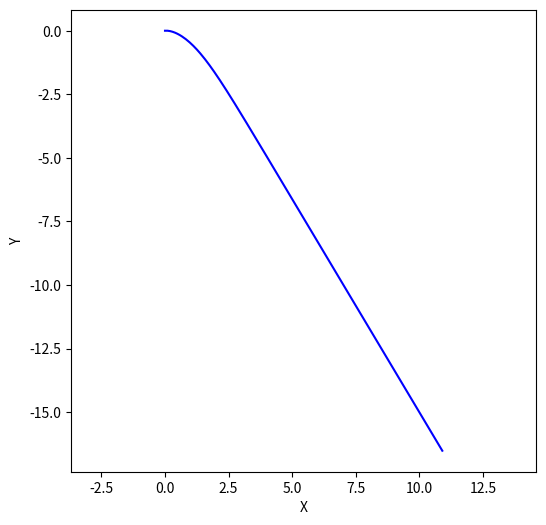

This figure's Python source:
import numpy as np
import matplotlib.pyplot as plt

plt.rcParams['figure.figsize'] = 6,6


def simulate(state, angle, v, dt):
    x = state[0]
    y = state[1]
    theta = state[2]

    nx = x + v * np.cos(theta) * dt
    ny = y + v * np.sin(theta) * dt
    ntheta = theta + v * np.tan(angle) * dt

    return [nx, ny, ntheta]

# limit the steering angle range
MAX_STEERING_ANGLE = np.deg2rad(30)
# km/h
MAX_VELOCITY = 1

def steer(x1, x2):
    # TODO: return the steering angle and velocity
    velocity = MAX_VELOCITY
    slope = (x2[1] - x1[1]) / (x2[0] - x1[0])

    angle_target = np.arctan(slope)
    angle = angle_target - x1[2] #adjusted by current heading

    #limit steer
    if angle_target > MAX_STEERING_ANGLE :
        angle_target = MAX_STEERING_ANGLE
    elif angle_target < -MAX_STEERING_ANGLE:
        angle_target = - MAX_STEERING_ANGLE



    return [angle, velocity]

# feel free to play around with these
dt = 0.1
total_time = 20

# initial state
start = [0, 0, 0]

# the goal location, feel free to change this ...
goal = [10, -15, 0]
states = [start]

for _ in np.arange(0, total_time, dt):
    current_state = states[-1]
    angle, velocity = steer(current_state, goal)
    state = simulate(current_state, angle, velocity, dt)
    states.append(state)

states = np.array(states)

plt.plot(states[:, 0], states[:, 1], color='blue')
plt.axis('equal')
plt.xlabel('X')
plt.ylabel('Y')
plt.show()


